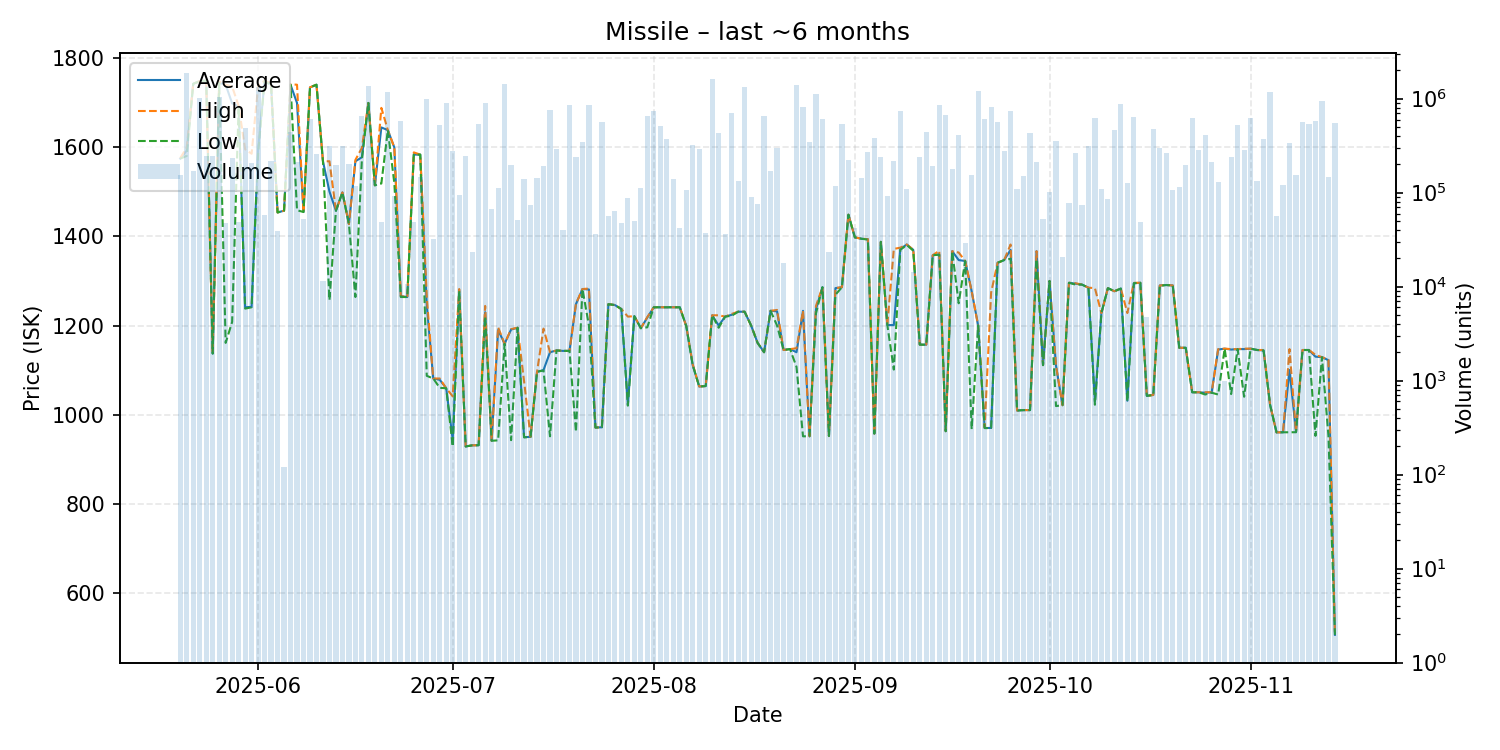

The file beside this chart, header and first rows:
date, average, highest, lowest, order_count, volume
2025-05-20, 1575, 1576, 1575, 12, 154435
2025-05-21, 1593, 1600, 1581, 24, 1888681
2025-05-22, 1743, 1743, 1743, 5, 169450
2025-05-23, 1749, 1749, 1749, 9, 1008169
2025-05-24, 1750, 1750, 1750, 9, 244098
2025-05-25, 1137, 1137, 1137, 4, 245200
2025-05-26, 1745, 1748, 1745, 13, 1034337
2025-05-27, 1741, 1741, 1161, 5, 47840
2025-05-28, 1699, 1737, 1208, 10, 234115
2025-05-29, 1693, 1693, 1693, 4, 49000
2025-05-30, 1241, 1596, 1238, 8, 484014
2025-05-31, 1242, 1586, 1241, 12, 206403
2025-06-01, 1596, 1738, 1587, 28, 1342778
2025-06-02, 1749, 1750, 1749, 3, 58416
2025-06-03, 1742, 1744, 1740, 8, 219398
2025-06-04, 1454, 1454, 1454, 7, 39392
2025-06-05, 1458, 1458, 1458, 3, 120
2025-06-06, 1741, 1742, 1741, 20, 442419
2025-06-07, 1700, 1741, 1459, 8, 212458
2025-06-08, 1455, 1455, 1455, 8, 52378
2025-06-09, 1735, 1735, 1735, 20, 607722
2025-06-10, 1741, 1741, 1741, 4, 255974
2025-06-11, 1569, 1569, 1569, 3, 11440
2025-06-12, 1501, 1569, 1257, 8, 315187
2025-06-13, 1458, 1458, 1458, 6, 197950
2025-06-14, 1499, 1499, 1499, 12, 312261
2025-06-15, 1428, 1428, 1428, 7, 199435
2025-06-16, 1569, 1572, 1264, 6, 116737
2025-06-17, 1578, 1599, 1573, 16, 649044
2025-06-18, 1700, 1700, 1700, 10, 1355569
2025-06-19, 1515, 1515, 1515, 4, 142490
2025-06-20, 1645, 1689, 1519, 12, 48633
2025-06-21, 1639, 1639, 1639, 13, 1182550
2025-06-22, 1600, 1600, 1520, 9, 91809
2025-06-23, 1266, 1266, 1264, 15, 585380
2025-06-24, 1264, 1264, 1264, 4, 10598
2025-06-25, 1584, 1589, 1584, 5, 48304
2025-06-26, 1584, 1584, 1584, 5, 147201
2025-06-27, 1246, 1264, 1087, 17, 981984
2025-06-28, 1081, 1081, 1081, 3, 32124
2025-06-29, 1078, 1081, 1060, 16, 525367
2025-06-30, 1059, 1059, 1059, 15, 894455
2025-07-01, 943.7, 1041, 928.2, 11, 280244
2025-07-02, 1279, 1282, 1278, 11, 93677
2025-07-03, 928.3, 928.3, 928.3, 15, 244375
2025-07-04, 930.8, 930.8, 930.8, 4, 23249
2025-07-05, 931.1, 931.1, 931.1, 17, 542851
2025-07-06, 1230, 1244, 1220, 24, 900232
2025-07-07, 941.1, 941.1, 941.1, 9, 67538
2025-07-08, 1190, 1196, 942.0, 11, 112175
2025-07-09, 1159, 1159, 1159, 17, 1434403
2025-07-10, 1191, 1192, 942.5, 12, 197778
2025-07-11, 1195, 1195, 1195, 4, 51751
2025-07-12, 949.1, 1075, 948.7, 8, 139578
2025-07-13, 949.9, 949.9, 949.9, 9, 74641
2025-07-14, 1096, 1096, 1096, 9, 144961
2025-07-15, 1100, 1193, 1099, 9, 190478
2025-07-16, 1140, 1140, 951.1, 13, 751887
2025-07-17, 1144, 1144, 1144, 17, 290212
2025-07-18, 1143, 1143, 1143, 2, 40000
... 119 more rows
